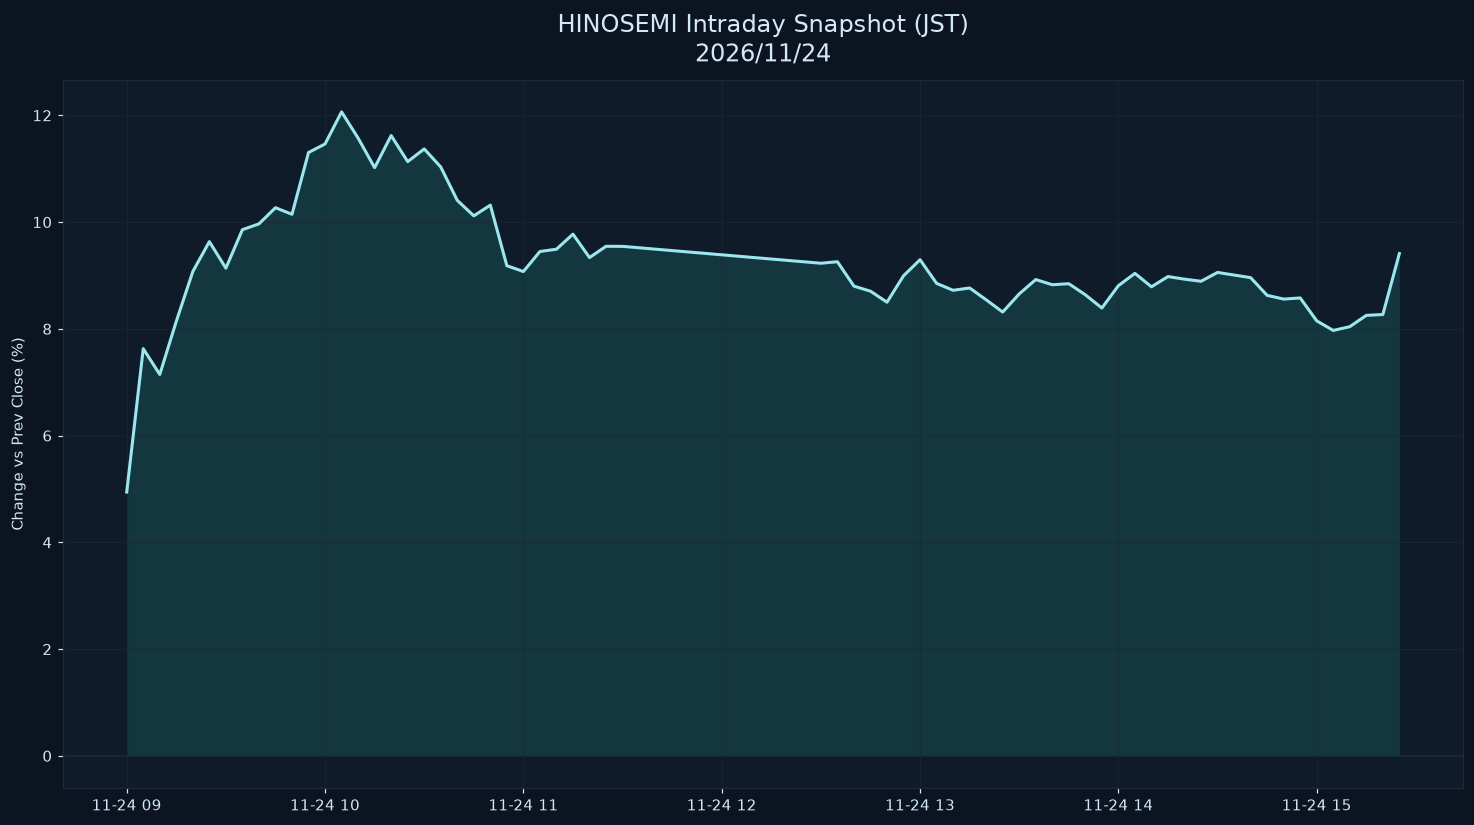

Values plotted in this chart, from the file beside it:
datetime_jst, pct
2026-11-24 09:00:00+09:00, 4.942
2026-11-24 09:05:00+09:00, 7.628
2026-11-24 09:10:00+09:00, 7.145
2026-11-24 09:15:00+09:00, 8.141
2026-11-24 09:20:00+09:00, 9.074
2026-11-24 09:25:00+09:00, 9.634
2026-11-24 09:30:00+09:00, 9.136
2026-11-24 09:35:00+09:00, 9.858
2026-11-24 09:40:00+09:00, 9.966
2026-11-24 09:45:00+09:00, 10.27
2026-11-24 09:50:00+09:00, 10.15
2026-11-24 09:55:00+09:00, 11.3
2026-11-24 10:00:00+09:00, 11.46
2026-11-24 10:05:00+09:00, 12.06
2026-11-24 10:10:00+09:00, 11.57
2026-11-24 10:15:00+09:00, 11.02
2026-11-24 10:20:00+09:00, 11.62
2026-11-24 10:25:00+09:00, 11.13
2026-11-24 10:30:00+09:00, 11.37
2026-11-24 10:35:00+09:00, 11.03
2026-11-24 10:40:00+09:00, 10.41
2026-11-24 10:45:00+09:00, 10.12
2026-11-24 10:50:00+09:00, 10.32
2026-11-24 10:55:00+09:00, 9.183
2026-11-24 11:00:00+09:00, 9.073
2026-11-24 11:05:00+09:00, 9.449
2026-11-24 11:10:00+09:00, 9.492
2026-11-24 11:15:00+09:00, 9.774
2026-11-24 11:20:00+09:00, 9.335
2026-11-24 11:25:00+09:00, 9.546
2026-11-24 11:30:00+09:00, 9.545
2026-11-24 12:30:00+09:00, 9.229
2026-11-24 12:35:00+09:00, 9.258
2026-11-24 12:40:00+09:00, 8.8
2026-11-24 12:45:00+09:00, 8.705
2026-11-24 12:50:00+09:00, 8.499
2026-11-24 12:55:00+09:00, 8.994
2026-11-24 13:00:00+09:00, 9.295
2026-11-24 13:05:00+09:00, 8.852
2026-11-24 13:10:00+09:00, 8.722
2026-11-24 13:15:00+09:00, 8.766
2026-11-24 13:20:00+09:00, 8.544
2026-11-24 13:25:00+09:00, 8.314
2026-11-24 13:30:00+09:00, 8.654
2026-11-24 13:35:00+09:00, 8.923
2026-11-24 13:40:00+09:00, 8.826
2026-11-24 13:45:00+09:00, 8.846
2026-11-24 13:50:00+09:00, 8.638
2026-11-24 13:55:00+09:00, 8.39
2026-11-24 14:00:00+09:00, 8.809
2026-11-24 14:05:00+09:00, 9.039
2026-11-24 14:10:00+09:00, 8.788
2026-11-24 14:15:00+09:00, 8.979
2026-11-24 14:20:00+09:00, 8.931
2026-11-24 14:25:00+09:00, 8.891
2026-11-24 14:30:00+09:00, 9.057
2026-11-24 14:35:00+09:00, 9.008
2026-11-24 14:40:00+09:00, 8.959
2026-11-24 14:45:00+09:00, 8.628
2026-11-24 14:50:00+09:00, 8.557
... 7 more rows
